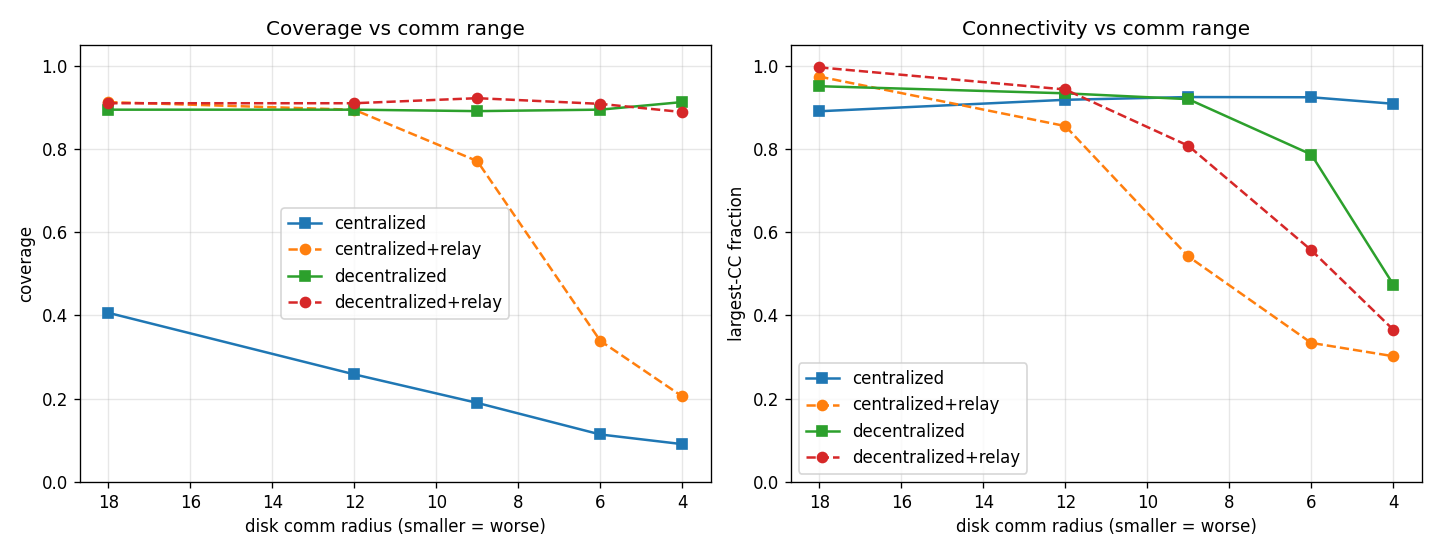

Values plotted in this chart, from the file beside it:
variant, disk_radius, coverage, detection, connectivity
centralized, 18, 0.406, 0.4, 0.89
centralized+relay, 18, 0.912, 1.0, 0.974
decentralized, 18, 0.894, 1.0, 0.951
decentralized+relay, 18, 0.91, 1.0, 0.996
centralized, 12, 0.259, 0.258, 0.918
centralized+relay, 12, 0.894, 0.992, 0.855
decentralized, 12, 0.894, 1.0, 0.934
decentralized+relay, 12, 0.91, 1.0, 0.943
centralized, 9, 0.19, 0.2, 0.925
centralized+relay, 9, 0.771, 0.792, 0.542
decentralized, 9, 0.891, 1.0, 0.92
decentralized+relay, 9, 0.922, 1.0, 0.808
centralized, 6, 0.114, 0.167, 0.924
centralized+relay, 6, 0.339, 0.317, 0.334
decentralized, 6, 0.894, 1.0, 0.787
decentralized+relay, 6, 0.908, 1.0, 0.557
centralized, 4, 0.091, 0.142, 0.908
centralized+relay, 4, 0.206, 0.25, 0.302
decentralized, 4, 0.912, 1.0, 0.474
decentralized+relay, 4, 0.889, 1.0, 0.366
